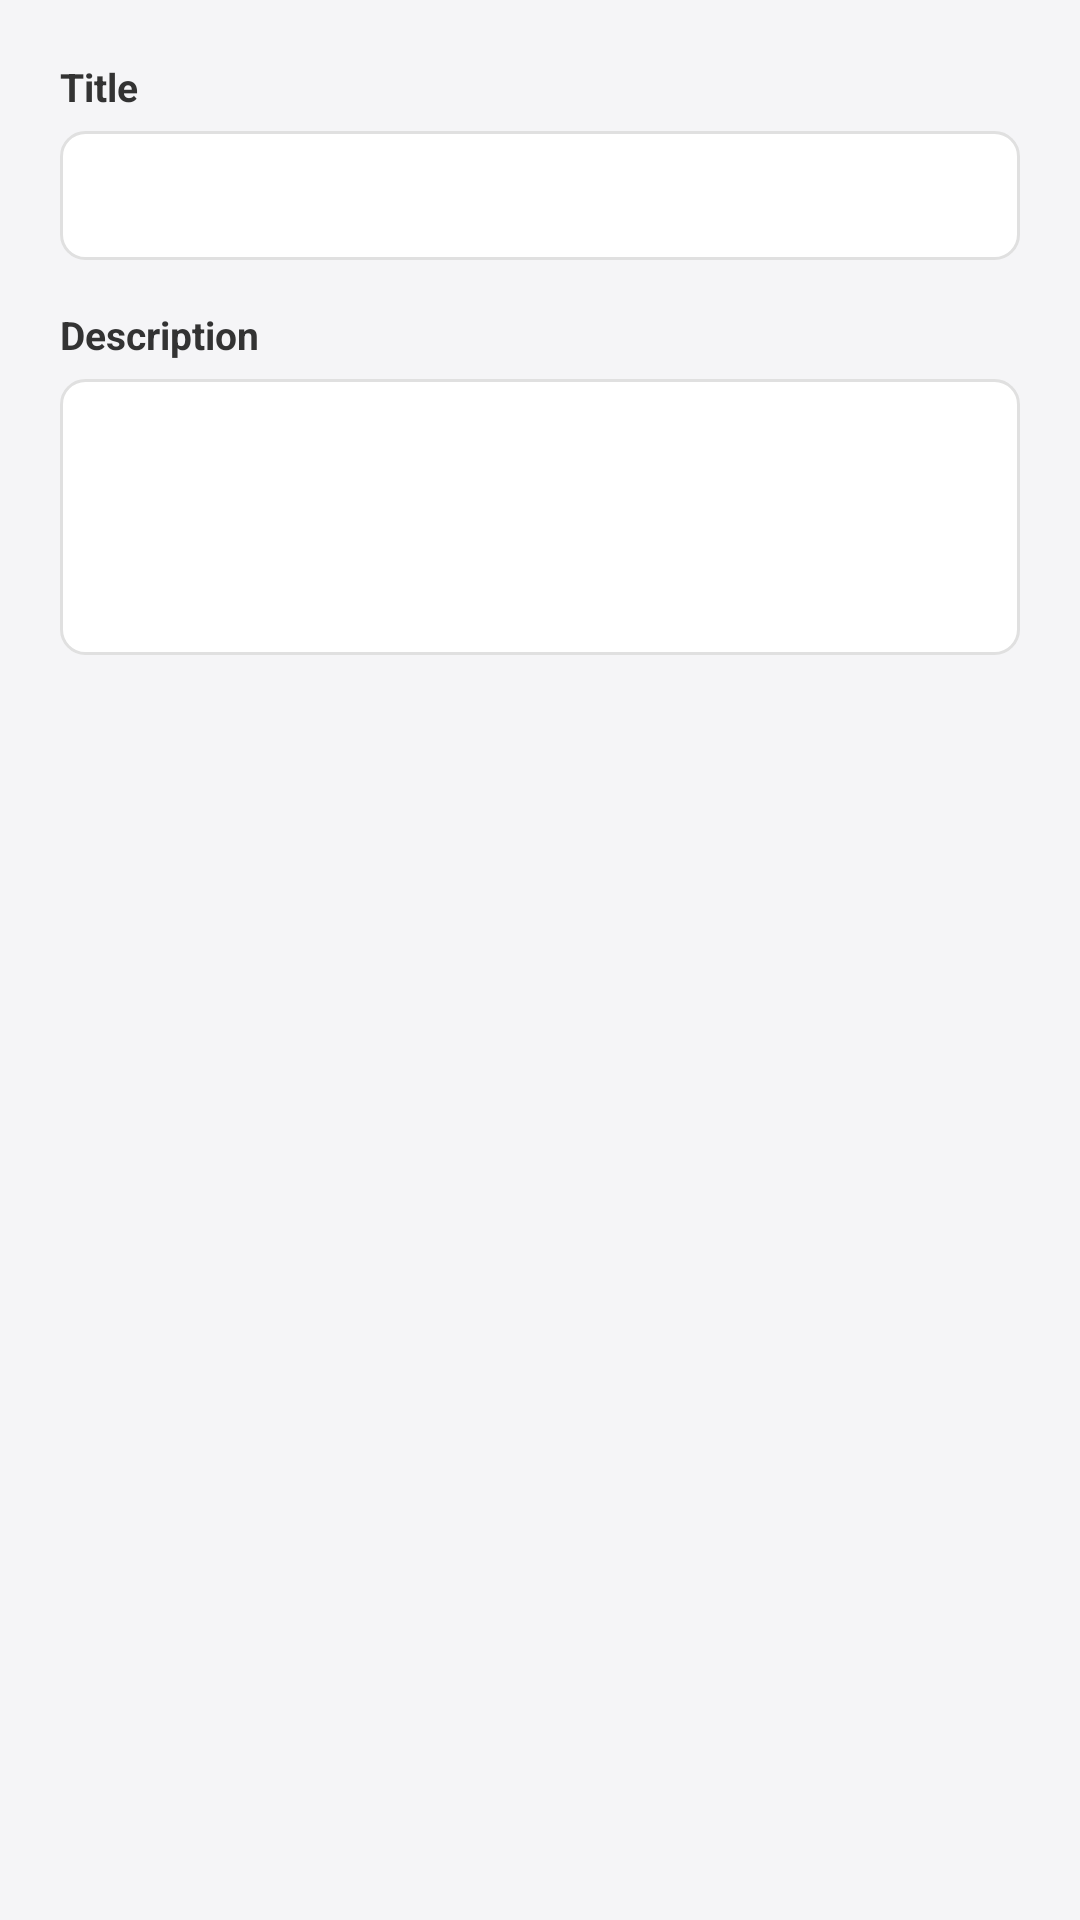

Produce the Android XML layout that renders to this screen, including the resource entries it uses.
<!-- AndroidManifest.xml: application theme Theme.KnowledgeBaseSOPViewer -->
<!-- res/layout/dialog_edit_document.xml -->
<?xml version="1.0" encoding="utf-8"?>
<LinearLayout xmlns:android="http://schemas.android.com/apk/res/android"
    android:layout_width="match_parent"
    android:layout_height="wrap_content"
    android:orientation="vertical"
    android:padding="20dp">

    <TextView
        android:layout_width="wrap_content"
        android:layout_height="wrap_content"
        android:text="Title"
        android:textColor="#333333"
        android:textSize="13sp"
        android:textStyle="bold" />

    <EditText
        android:id="@+id/etEditTitle"
        android:layout_width="match_parent"
        android:layout_height="wrap_content"
        android:layout_marginTop="6dp"
        android:background="@drawable/edit_text_bg"
        android:inputType="text|textCapSentences"
        android:maxLines="2"
        android:padding="12dp"
        android:textSize="14sp" />

    <TextView
        android:layout_width="wrap_content"
        android:layout_height="wrap_content"
        android:layout_marginTop="16dp"
        android:text="Description"
        android:textColor="#333333"
        android:textSize="13sp"
        android:textStyle="bold" />

    <EditText
        android:id="@+id/etEditDescription"
        android:layout_width="match_parent"
        android:layout_height="wrap_content"
        android:layout_marginTop="6dp"
        android:background="@drawable/edit_text_bg"
        android:gravity="top|start"
        android:inputType="textMultiLine|textCapSentences"
        android:minLines="4"
        android:padding="12dp"
        android:textSize="14sp" />

</LinearLayout>
<!-- resources referenced by this layout -->
<resources>
  <!-- drawable edit_text_bg (drawable) -->
  <?xml version="1.0" encoding="utf-8"?>
  <shape xmlns:android="http://schemas.android.com/apk/res/android">
      <solid android:color="@color/white" />
      <stroke android:width="1dp" android:color="@color/input_border" />
      <corners android:radius="8dp" />
  </shape>
  <style name="Theme.KnowledgeBaseSOPViewer" parent="Theme.MaterialComponents.Light.NoActionBar">
          <item name="colorPrimary">@color/brand_blue</item>
          <item name="colorPrimaryDark">@color/brand_blue</item>
          <item name="colorAccent">@color/brand_teal</item>
          <item name="android:windowBackground">@color/bg_light</item>
      </style>
  <color name="white">#FFFFFF</color>
  <color name="input_border">#E0E0E0</color>
  <color name="brand_blue">#1D90F5</color>
  <color name="brand_teal">#29D1B1</color>
  <color name="bg_light">#F5F5F7</color>
</resources>
